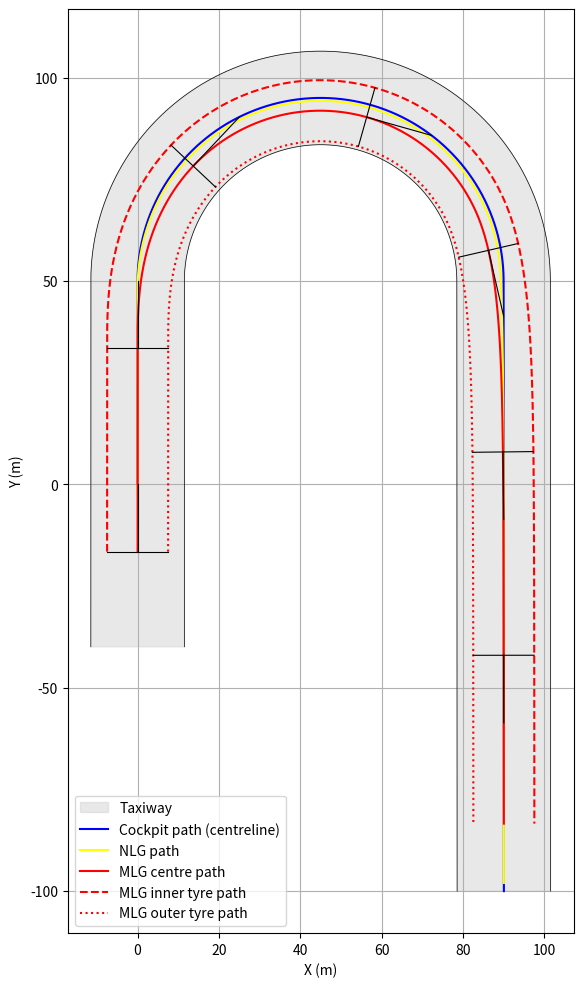
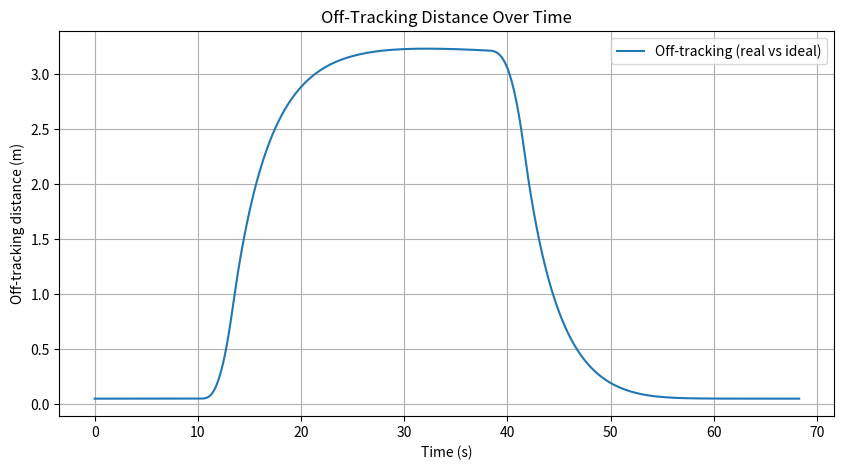

Here is the Python script that generated these plots, in order:
import numpy as np
import matplotlib.pyplot as plt

# Inputs
turn_radius_m = 45.0         # Desired cockpit/cockpit gear turn radius (m)
turn_total_angle_deg = 180.0  # Total turn angle
speed_mps = 5.0              # Constant forward speed (m/s)
dt = 0.01                    # Small time step
taxiway_width_m = 23.0        # Taxiway width (m)

# Gear geometry
wheelbase_m = 14.6        # Distance from main gear to nose gear (A350-900)
CMG_m = 16.6
main_gear_track_m = 15    # Main gear total track width (m)

# Derived parameters
turn_total_angle_rad = np.deg2rad(turn_total_angle_deg)
omega_radps = speed_mps / turn_radius_m   # cockpit gear yaw rate
t_turn = turn_total_angle_rad / omega_radps

# Timing
t_straight_before = 10  # seconds straight before turn
t_straight_after = 30   # extended seconds after turn
t_total = t_straight_before + t_turn + t_straight_after
time = np.arange(0, t_total + dt, dt)

# Initialize lists
x_cockpit = []
y_cockpit = []
psi_cockpit = []

x_main = []
y_main = []
heading_main = []

x_main_left = []
y_main_left = []
x_main_right = []
y_main_right = []

x_nose = []
y_nose = []

# Start positions
x_cp = 0.0
y_cp = 0.0
heading_cp = np.pi/2  # cockpit facing north

# Main gear starts CMG_m behind cockpit gear
x_m = x_cp - CMG_m * np.cos(heading_cp)
y_m = y_cp - CMG_m * np.sin(heading_cp)

# Main gear starts CMG_m behind cockpit gear
x_n = x_cp - (CMG_m-wheelbase_m) * np.cos(heading_cp)
y_n = y_cp - (CMG_m-wheelbase_m) * np.sin(heading_cp)

# Simulation loop
for t in time:
    # Determine steering
    if t <= t_straight_before:
        steering_rate = 0.0
    elif t_straight_before < t <= t_straight_before + t_turn:
        steering_rate = -omega_radps  # turning right
    else:
        steering_rate = 0.0

    # Update cockpit gear heading
    heading_cp += steering_rate * dt

    # Update cockpit gear position
    x_cp += speed_mps * dt * np.cos(heading_cp)
    y_cp += speed_mps * dt * np.sin(heading_cp)

    # Store cockpit gear data
    x_cockpit.append(x_cp)
    y_cockpit.append(y_cp)
    psi_cockpit.append(heading_cp)

    # --- Real main gear (following real track) ---
    delta_x = x_cp - x_m
    delta_y = y_cp - y_m
    heading_m = np.arctan2(delta_y, delta_x)
    heading_main.append(heading_m)

    # Update real main gear position by projection (rigid wheelbase)
    x_m = x_cp - CMG_m * np.cos(heading_m)
    y_m = y_cp - CMG_m * np.sin(heading_m)

    x_n = x_cp - (CMG_m-wheelbase_m) * np.cos(heading_m)
    y_n = y_cp - (CMG_m-wheelbase_m) * np.sin(heading_m)

    x_main.append(x_m)
    y_main.append(y_m)

    x_nose.append(x_n)
    y_nose.append(y_n)

    # Calculate left and right main gear wheels
    half_track = main_gear_track_m / 2
    x_ml = x_m - half_track * np.sin(heading_m)
    y_ml = y_m + half_track * np.cos(heading_m)
    x_mr = x_m + half_track * np.sin(heading_m)
    y_mr = y_m - half_track * np.cos(heading_m)

    x_main_left.append(x_ml)
    y_main_left.append(y_ml)
    x_main_right.append(x_mr)
    y_main_right.append(y_mr)

# Convert to arrays
x_cockpit = np.array(x_cockpit)
y_cockpit = np.array(y_cockpit)
psi_cockpit = np.array(psi_cockpit)
x_main = np.array(x_main)
y_main = np.array(y_main)
heading_main = np.array(heading_main)
x_main_left = np.array(x_main_left)
y_main_left = np.array(y_main_left)
x_main_right = np.array(x_main_right)
y_main_right = np.array(y_main_right)
x_nose = np.array(x_nose)
y_nose = np.array(y_nose)

# --- Simulate Ideal Main Gear Centre Path (Independent Simulation) ---

# Adjusted timing
lag_distance = CMG_m  # 30.26 m
lag_time = lag_distance / speed_mps  # time lag (seconds)

t_straight_before_ideal = t_straight_before + lag_time
t_straight_after_ideal = t_total - (t_straight_before_ideal + t_turn)

# Rebuild ideal path
x_main_ideal = []
y_main_ideal = []
heading_ideal = []

# Start position for ideal main gear
x_m_ideal = x_main[0]
y_m_ideal = y_main[0]
heading_ideal_current = np.pi/2  # facing north

for t_now in time:
    if t_now <= t_straight_before_ideal:
        steering_rate = 0.0
    elif t_straight_before_ideal < t_now <= t_straight_before_ideal + t_turn:
        steering_rate = -omega_radps
    else:
        steering_rate = 0.0

    heading_ideal_current += steering_rate * dt
    x_m_ideal += speed_mps * dt * np.cos(heading_ideal_current)
    y_m_ideal += speed_mps * dt * np.sin(heading_ideal_current)

    x_main_ideal.append(x_m_ideal)
    y_main_ideal.append(y_m_ideal)
    heading_ideal.append(heading_ideal_current)

# Convert to arrays
x_main_ideal = np.array(x_main_ideal)
y_main_ideal = np.array(y_main_ideal)

# --- Taxiway edges based on cockpit gear path ---
offset = taxiway_width_m / 2
x_left = x_cockpit - offset * np.sin(psi_cockpit)
y_left = y_cockpit + offset * np.cos(psi_cockpit)
x_right = x_cockpit + offset * np.sin(psi_cockpit)
y_right = y_cockpit - offset * np.cos(psi_cockpit)

# Extend taxiway downward manually
x_left = np.insert(x_left, 0, x_left[0])
y_left = np.insert(y_left, 0, y_left[0] - 40)
x_right = np.insert(x_right, 0, x_right[0])
y_right = np.insert(y_right, 0, y_right[0] - 40)

# Create taxiway polygon
x_polygon = np.concatenate([x_left, x_right[::-1]])
y_polygon = np.concatenate([y_left, y_right[::-1]])

# --- Plotting ---
plt.figure(figsize=(12,12))
plt.fill(x_polygon, y_polygon, color='lightgrey', alpha=0.5, label='Taxiway')
plt.plot(x_left, y_left, color='black', linewidth=0.5)
plt.plot(x_right, y_right, color='black', linewidth=0.5)

# Plot paths
plt.plot(x_cockpit, y_cockpit, color='blue', label='Cockpit path (centreline)')
plt.plot(x_nose, y_nose, color='yellow', label='NLG path')
plt.plot(x_main, y_main, color='red', label='MLG centre path')
plt.plot(x_main_left, y_main_left, 'r--', label='MLG inner tyre path')
plt.plot(x_main_right, y_main_right, 'r:', label='MLG outer tyre path')
# plt.plot(x_main_ideal, y_main_ideal, 'g--', label='Ideal main gear centre path')


# Plot T-shapes every 10 seconds
for idx, t_now in enumerate(time):
    if np.isclose(t_now % 10, 0, atol=dt/2):
        x_cp_current = x_cockpit[idx]
        y_cp_current = y_cockpit[idx]
        x_m_current = x_main[idx]
        y_m_current = y_main[idx]
        psi_m_current = heading_main[idx]

        x_m_left = x_m_current - half_track * np.sin(psi_m_current)
        y_m_left = y_m_current + half_track * np.cos(psi_m_current)
        x_m_right = x_m_current + half_track * np.sin(psi_m_current)
        y_m_right = y_m_current - half_track * np.cos(psi_m_current)

        plt.plot([x_cp_current, x_m_current], [y_cp_current, y_m_current], color='black', linewidth=0.8)
        plt.plot([x_m_left, x_m_right], [y_m_left, y_m_right], color='black', linewidth=0.8)

# Final plot settings
plt.gca().set_aspect('equal')
plt.grid(True)
plt.xlabel('X (m)')
plt.ylabel('Y (m)')
# plt.title('Realistic Aircraft Turn with Time-Lagged Ideal Main Gear Path')
plt.legend()
# plt.savefig('aircraft_turn_tracks.png', dpi=300, transparent=True, bbox_inches='tight')

# --- Calculate off-tracking between real and ideal main gear centres ---

off_tracking = np.sqrt((x_main - x_main_ideal)**2 + (y_main - y_main_ideal)**2)
max_off_tracking = np.max(off_tracking)

print(f"Maximum off-tracking between real and ideal main gear: {max_off_tracking:.2f} meters")

# --- Plot off-tracking vs time ---
plt.figure(figsize=(10,5))
plt.plot(time, off_tracking, label='Off-tracking (real vs ideal)')
plt.grid(True)
plt.xlabel('Time (s)')
plt.ylabel('Off-tracking distance (m)')
plt.title('Off-Tracking Distance Over Time')
plt.legend()
plt.show()

print('test')